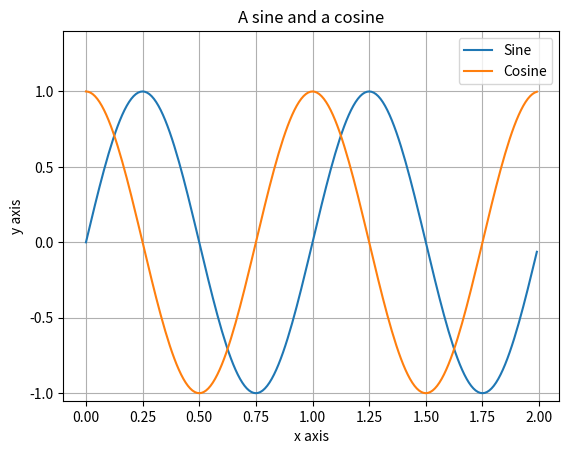

Generate this figure with matplotlib:
#!/usr/bin/env python

## @file plot_legend.py
#  Python example for using a legend in a plot using matplotlib
#


import matplotlib.pyplot as plt
import numpy as np

## x array
x = np.arange(0.0, 2.0, 0.01)               # Array 0-2 with steps of 0.01

## Sine array
ys = np.sin(2*np.pi*x)                      # sin(2pi x)
## Cosine array
yc = np.cos(2*np.pi*x)                      # cos(2pi x)

#plt.xlim(0,2.7)                             # Extend the horizontal plot range (before plotting) to create room for the legend box
plt.ylim(-1.05,1.4)                             # Extend the horizontal plot range (before plotting) to create room for the legend box

line_sin, = plt.plot(x, ys, label="Sine")   # Plot sine
line_cos, = plt.plot(x, yc, label="Cosine") # Plot cosine

plt.legend(handles=[line_sin,line_cos])     # Create legend

plt.xlabel('x axis')                        # Label the horizontal axis
plt.ylabel('y axis')                        # Label the vertical axis
plt.title('A sine and a cosine')            # Plot title
plt.grid(True)                              # Plot a grid
plt.savefig("plot_legend.png")              # Save the plot as png
#plt.show()                                  # Show the plot to screen

